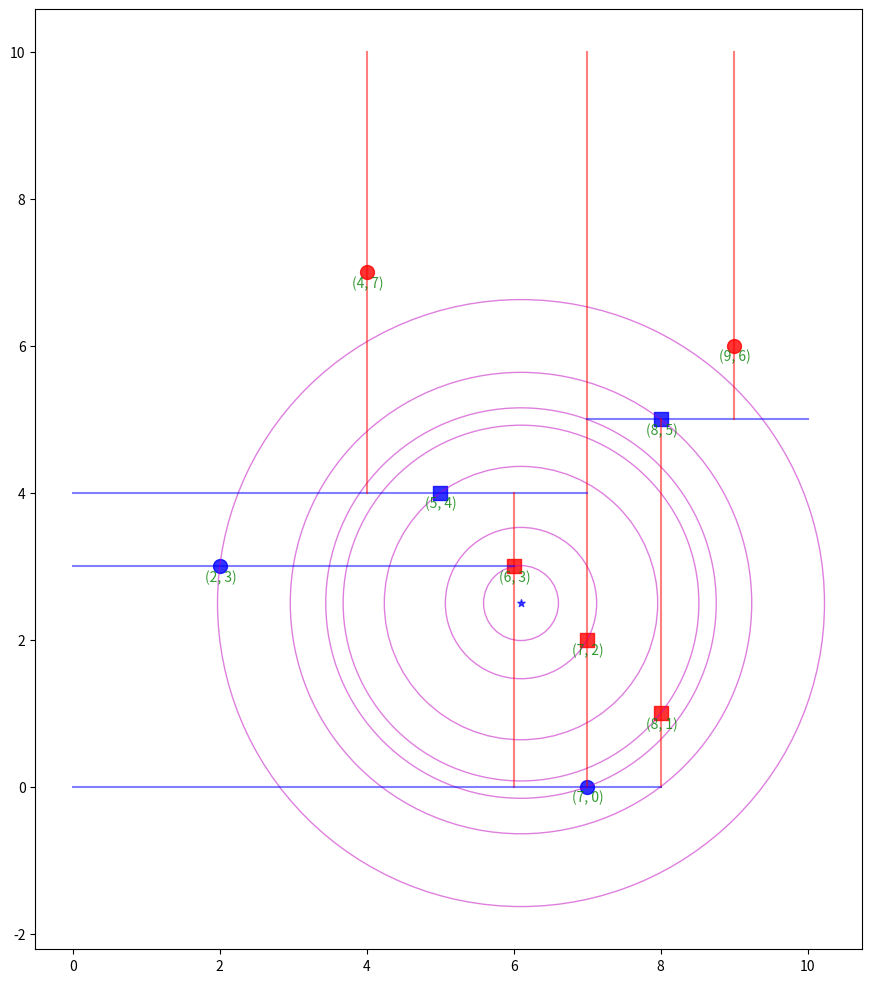

Recreate this plot in Python.
# -*- coding: utf-8 -*-
import numpy as np
import heapq
import logging

logger = logging.getLogger("KDTree")


class KDNode(object):
    def __init__(self, axis, point, label=None, left_child=None, right_child=None, parent=None):
        self.axis = axis
        self.point = point
        self.label = label
        self.left_child = left_child
        self.right_child = right_child
        self.parent = parent

    def is_leaf(self):
        return self.left_child is None and self.right_child is None

    def __lt__(self, other):
        if other is None:
            return -1
        elif other == self:
            return 0
        else:
            return 1

    def __str__(self):
        return "{0}:{1}".format(self.point, self.axis)

    def __repr__(self):
        return self.__str__()


def metric(x1, x2):
    return np.linalg.norm(np.subtract(x1, x2), ord=2)


def _kd_tree(_data_list, depth):
    if len(_data_list) <= 0:
        return None
    m, n = np.shape(_data_list)
    axis = depth % (n - 1)  # exclude label
    # _data_list.sort(key=lambda data: data[axis])
    sorted_data_list = sorted(_data_list, key=lambda data: data[axis])
    mid = m // 2
    point = sorted_data_list[mid]
    node = KDNode(axis, point[:-1], point[-1], _kd_tree(sorted_data_list[:mid], depth + 1), _kd_tree(sorted_data_list[mid + 1:], depth + 1))
    if node.left_child:
        node.left_child.parent = node
    if node.right_child:
        node.right_child.parent = node
    return node


def kd_tree(data_list, labels, depth=0):
    assert len(data_list) == len(labels)
    return _kd_tree(np.c_[data_list, labels], depth)


def preorder_traversal(root, handle):
    if root:
        handle(root)
    else:
        return
    preorder_traversal(root.left_child, handle)
    preorder_traversal(root.right_child, handle)


def midorder_traversal(root, handle):
    if root is None:
        return
    midorder_traversal(root.left_child, handle)
    handle(root)
    midorder_traversal(root.right_child, handle)


def _handle_node(heap, k, distance, node):
    largest_item = heapq.nlargest(1, heap)
    largest_distance = np.inf
    if largest_item:
        largest_distance, _ = largest_item[0]
    if len(heap) < k or distance < largest_distance:
        logger.debug("% heappush {0} to {1}.".format((distance, node), heap))
        heapq.heappush(heap, (distance, node))


def _closest(node, point, best_nodes, k):
    dim = node.axis
    own_distance = metric(node.point, point)
    dims = len(node.point)
    linear_point = np.zeros(dims)

    for i in range(dims):
        if i == node.axis:
            linear_point[i] = point[i]
        else:
            linear_point[i] = node.point[i]

    linear_distance = metric(linear_point, node.point)

    if node.is_leaf():
        _handle_node(best_nodes, k, own_distance, node)
    else:
        if node.right_child is None:
            best_child = node.left_child
        elif node.left_child is None:
            best_child = node.right_child
        else:
            if point[dim] < node.point[dim]:
                best_child = node.left_child
            else:
                best_child = node.right_child

        _closest(best_child, point, best_nodes, k)

        _handle_node(best_nodes, k, own_distance, node)

        largest_distance, _ = heapq.nlargest(1, best_nodes)[0]
        if len(best_nodes) < k or linear_distance < largest_distance:
            if best_child == node.left_child:
                other_child = node.right_child
            else:
                other_child = node.left_child
            if other_child:
                _closest(other_child, point, best_nodes, k)


def closest(root, point, k=1):
    best_nodes = []
    _closest(root, point, best_nodes, k)
    logger.info("expected {0} actual {1}".format(k, len(best_nodes)))
    logger.debug("best_nodes = {0}".format(best_nodes))
    return heapq.nsmallest(len(best_nodes), best_nodes)


if __name__ == '__main__':
    import sys
    import matplotlib.pyplot as plt
    from matplotlib.patches import Circle

    logging.basicConfig(stream=sys.stdout, level=logging.DEBUG, format='%(asctime)s %(levelname)s %(message)s')

    points = [(2, 3), (5, 4), (9, 6), (4, 7), (8, 1), (7, 2), (6, 3), (7, 0), (8, 5)]
    tree = kd_tree(points, [1] * len(points))

    print("Pre Order:")
    preorder_traversal(tree, lambda x: print(x))
    print("Mid Order:")
    midorder_traversal(tree, lambda x: print(x))

    point = (6.1, 2.5)

    figure = plt.figure(figsize=(10, 10))

    ax = figure.add_subplot(111, aspect=True)
    # ax.grid(True)
    figure.subplots_adjust(left=0.05, bottom=0.05, right=0.99, top=0.99, wspace=None, hspace=None)

    colors = ['r', 'b', 'g', 'y', 'm', 'c', 'k']

    def accumulator(init):
        i = init

        def inc():
            nonlocal i
            i += 1
            return i
        return inc

    counter = accumulator(0)

    def draw_point(n):
        if n.is_leaf():
            marker = 'o'
        else:
            marker = 's'
        color = colors[n.axis]
        ax.scatter(*n.point, c=color, marker=marker, s=100, alpha=0.8)
        plt.text(n.point[0] - 0.2, n.point[1] - 0.2, "({0}, {1})".format(*n.point), color='g', alpha=0.8)

        _x = np.linspace(0, 10, 10)
        _y = np.linspace(0, 10, 10)

        pn = n.parent
        if n.axis == 0:
            if pn:
                if n.point[1] < pn.point[1]:
                    _y = np.linspace(0, pn.point[1], 10)
                else:
                    _y = np.linspace(pn.point[1], 10, 10)
            plt.plot([n.point[0]] * 10, _y, c=color, label='Splitter', alpha=0.5)
        else:
            if pn:
                if n.point[0] < pn.point[0]:
                    _x = np.linspace(0, pn.point[0], 10)
                else:
                    _x = np.linspace(pn.point[0], 10, 10)
            plt.plot(_x, [n.point[1]] * 10, c=color, label='Splitter', alpha=0.5)

    preorder_traversal(tree, draw_point)
    ax.scatter(*point, c='b', marker='*', s=30, alpha=0.7)


    def show_closest(k):
        closest_points = closest(tree, point, k=k)
        max_dist = closest_points[-1][0]
        print("draw circle with radius {0}".format(max_dist))
        for d, node in closest_points:
            print("point = {0}, distance = {1}".format(node, d))
            ax.add_patch(Circle(point, d, color='m', fill=False, alpha=0.5))


    show_closest(3)

    plt.show()
